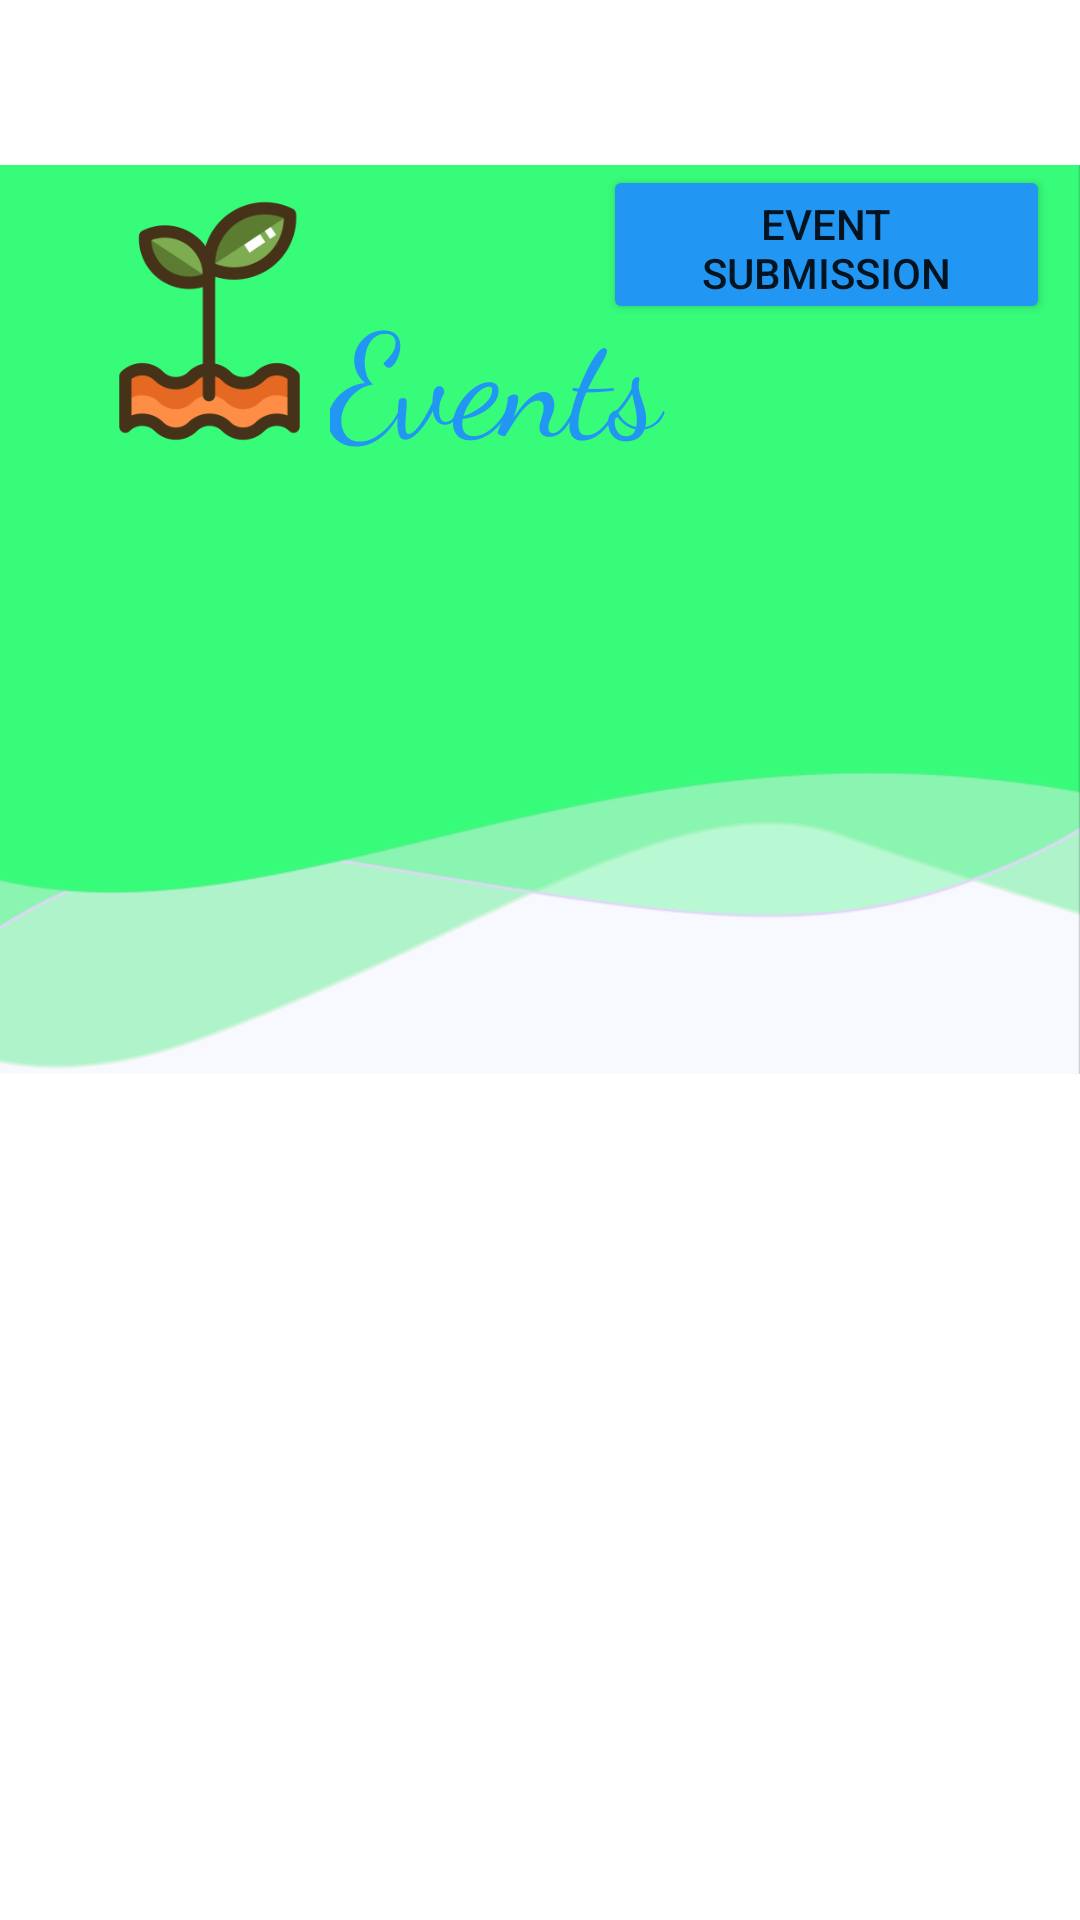

Write the Android layout XML for this screen, with the resource values it uses.
<!-- AndroidManifest.xml: fallback theme Theme.MaterialComponents.DayNight.NoActionBar -->
<!-- res/layout/fragment_event.xml -->
<?xml version="1.0" encoding="utf-8"?>
<androidx.constraintlayout.widget.ConstraintLayout xmlns:android="http://schemas.android.com/apk/res/android"
    xmlns:app="http://schemas.android.com/apk/res-auto"
    xmlns:tools="http://schemas.android.com/tools"
    android:id="@+id/CLEvents"
    android:layout_width="match_parent"
    android:layout_height="match_parent"
    tools:context=".Community.EventFragment">


    <RelativeLayout
        android:id="@+id/relativeLayout2"
        android:layout_width="410dp"
        android:layout_height="303dp"
        android:layout_marginTop="55dp"
        android:background="@drawable/bg_waves"
        app:layout_constraintEnd_toEndOf="parent"
        app:layout_constraintHorizontal_bias="1.0"
        app:layout_constraintStart_toStartOf="parent"
        app:layout_constraintTop_toTopOf="parent">

    </RelativeLayout>

    <androidx.recyclerview.widget.RecyclerView
        android:id="@+id/RVEvent"
        android:layout_width="412dp"
        android:layout_height="515dp"
        android:layout_marginTop="32dp"
        app:layout_constraintEnd_toEndOf="parent"
        app:layout_constraintTop_toBottomOf="@+id/TVEcoTipsTitle" />

    <ImageView
        android:id="@+id/IVSproutEvents"
        android:layout_width="165dp"
        android:layout_height="150dp"
        android:layout_marginTop="32dp"
        android:layout_marginEnd="208dp"
        android:src="@drawable/green_sprout"
        app:layout_constraintEnd_toEndOf="parent"
        app:layout_constraintTop_toTopOf="parent" />

    <TextView
        android:id="@+id/TVEcoTipsTitle"
        android:layout_width="140dp"
        android:layout_height="71dp"
        android:layout_marginTop="92dp"
        android:layout_marginEnd="110dp"
        android:fontFamily="cursive"
        android:text="Events"
        android:textColor="#2196F3"
        android:textSize="48sp"
        app:layout_constraintEnd_toEndOf="parent"
        app:layout_constraintTop_toTopOf="parent" />

    <Button
        android:id="@+id/BtnSubmitEvent"
        android:layout_width="149dp"
        android:layout_height="53dp"
        android:layout_marginTop="55dp"
        android:layout_marginEnd="10dp"
        android:backgroundTint="#2196F3"
        android:text="EVENT SUBMISSION"
        app:layout_constraintEnd_toEndOf="parent"
        app:layout_constraintTop_toTopOf="parent" />

</androidx.constraintlayout.widget.ConstraintLayout>
<!-- resources referenced by this layout -->
<resources>
  <!-- drawable bg_waves: png bitmap (drawable, 13933 bytes) -->
  <!-- drawable green_sprout: png bitmap (drawable, 13149 bytes) -->
</resources>
